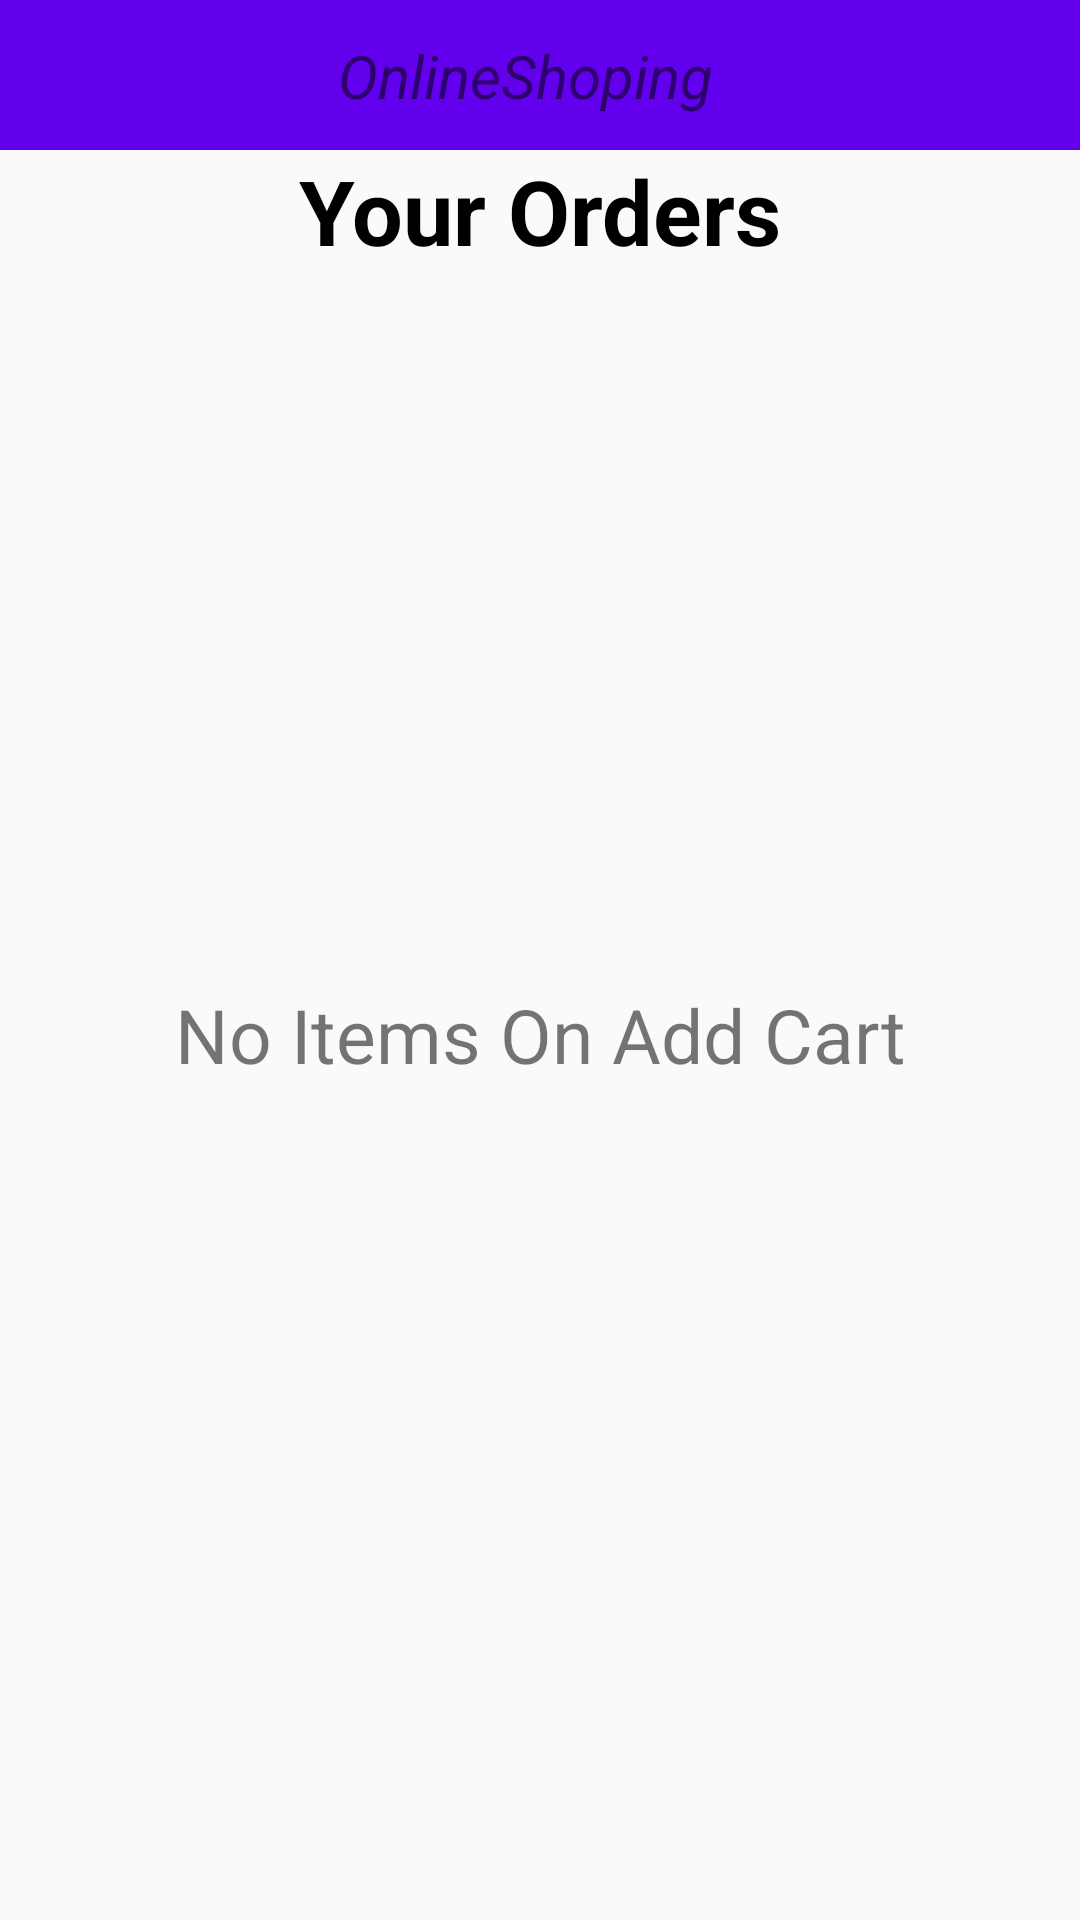

Reconstruct the res/layout file that produces this screen, plus the resources it refers to.
<!-- AndroidManifest.xml: application theme Theme.OnlineShoping -->
<!-- res/layout/activity_orders_page.xml -->
<?xml version="1.0" encoding="utf-8"?>
<androidx.drawerlayout.widget.DrawerLayout
    xmlns:android="http://schemas.android.com/apk/res/android"
    xmlns:app="http://schemas.android.com/apk/res-auto"
    xmlns:tools="http://schemas.android.com/tools"
    android:id="@+id/drawerLayoutOP"
    android:layout_width="match_parent"
    android:layout_height="match_parent"
    tools:context=".Activities.OrdersPage">

    <androidx.constraintlayout.widget.ConstraintLayout
        android:layout_width="match_parent"
        android:layout_height="match_parent">

        <androidx.constraintlayout.widget.ConstraintLayout
            android:id="@+id/constraintLayout2"
            android:layout_width="match_parent"
            android:layout_height="50dp"
            android:background="@color/purple_500"
            app:layout_constraintEnd_toEndOf="parent"
            app:layout_constraintStart_toStartOf="parent"
            app:layout_constraintTop_toTopOf="parent">


            <ImageView
                android:id="@+id/imageViewMenuOP"
                android:layout_width="20dp"
                android:layout_height="20dp"
                android:layout_marginStart="16dp"
                android:layout_marginLeft="16dp"
                app:layout_constraintBottom_toBottomOf="parent"
                app:layout_constraintStart_toStartOf="parent"
                app:layout_constraintTop_toTopOf="parent"
                app:srcCompat="@drawable/menu" />

            <ImageView
                android:id="@+id/imageViewCartOP"
                android:layout_width="30dp"
                android:layout_height="30dp"
                android:layout_marginEnd="16dp"
                android:layout_marginRight="16dp"
                app:layout_constraintBottom_toBottomOf="parent"
                app:layout_constraintEnd_toEndOf="parent"
                app:layout_constraintTop_toTopOf="parent"
                app:srcCompat="@drawable/cart" />

            <TextView
                android:id="@+id/textViewAppNameOP"
                android:layout_width="wrap_content"
                android:layout_height="wrap_content"
                android:text="@string/app_name"
                android:textSize="20dp"
                android:textStyle="italic"
                app:layout_constraintBottom_toBottomOf="parent"
                app:layout_constraintEnd_toStartOf="@+id/imageViewCartOP"
                app:layout_constraintStart_toEndOf="@+id/imageViewMenuOP"
                app:layout_constraintTop_toTopOf="parent" />

            <ImageView
                android:id="@+id/imageViewSearchOP"
                android:layout_width="20dp"
                android:layout_height="20dp"
                android:layout_marginEnd="16dp"
                android:layout_marginRight="16dp"
                app:layout_constraintBottom_toBottomOf="parent"
                app:layout_constraintEnd_toStartOf="@+id/imageViewCartOP"
                app:layout_constraintTop_toTopOf="parent"
                app:srcCompat="@drawable/search" />


            <RelativeLayout
                android:id="@+id/relativeLayoutCartCountOP"
                android:visibility="invisible"
                android:layout_width="20dp"
                android:layout_height="20dp"
                android:layout_marginTop="8dp"
                android:layout_marginEnd="16dp"
                android:layout_marginRight="16dp"
                android:background="@drawable/notification_icon"
                app:layout_constraintBottom_toTopOf="@+id/guideline"
                app:layout_constraintEnd_toEndOf="parent"
                app:layout_constraintTop_toTopOf="parent"
                app:layout_constraintVertical_bias="0.0">

                <TextView
                    android:id="@+id/textViewCartCountOP"
                    android:layout_width="wrap_content"
                    android:layout_height="match_parent"
                    android:layout_centerInParent="true"
                    android:text="1"
                    android:textColor="@color/white" />

            </RelativeLayout>



        </androidx.constraintlayout.widget.ConstraintLayout>


        <androidx.constraintlayout.widget.ConstraintLayout
            android:layout_width="match_parent"
            android:layout_height="0dp"
            app:layout_constraintBottom_toBottomOf="parent"
            app:layout_constraintEnd_toEndOf="parent"
            app:layout_constraintStart_toStartOf="parent"
            app:layout_constraintTop_toBottomOf="@+id/constraintLayout2">

            <TextView
                android:id="@+id/textViewYourOrderOP"
                android:layout_width="match_parent"
                android:layout_height="wrap_content"
                android:gravity="center"
                android:text="@string/yourOrders"
                android:textAlignment="center"
                android:textColor="@color/black"
                android:textSize="30dp"
                android:textStyle="bold"
                app:layout_constraintEnd_toEndOf="parent"
                app:layout_constraintStart_toStartOf="parent"
                app:layout_constraintTop_toTopOf="parent" />


            <androidx.recyclerview.widget.RecyclerView
                android:id="@+id/recyclerViewOP"
                android:layout_width="match_parent"
                android:layout_height="0dp"
                app:layout_constraintBottom_toBottomOf="parent"
                app:layout_constraintEnd_toEndOf="parent"
                app:layout_constraintStart_toStartOf="parent"
                app:layout_constraintTop_toBottomOf="@+id/textViewYourOrderOP" />


            <TextView
                android:id="@+id/textViewNoItemaOP"
                android:layout_width="match_parent"
                android:layout_height="match_parent"
                android:gravity="center"
                android:text="@string/noItems"
                android:textAlignment="center"
                android:textSize="25dp"
                app:layout_constraintBottom_toBottomOf="parent"
                app:layout_constraintEnd_toEndOf="parent"
                app:layout_constraintStart_toStartOf="parent"
                app:layout_constraintTop_toTopOf="parent" />


        </androidx.constraintlayout.widget.ConstraintLayout>


    </androidx.constraintlayout.widget.ConstraintLayout>

    <com.google.android.material.navigation.NavigationView
        android:layout_width="wrap_content"
        android:layout_height="match_parent"
        app:headerLayout="@layout/nav_header"
        app:menu="@menu/nav_menu"
        android:id="@+id/navigationViewOP"
        android:layout_gravity="start"/>





</androidx.drawerlayout.widget.DrawerLayout>
<!-- res/layout/nav_header.xml (included above) -->
<?xml version="1.0" encoding="utf-8"?>
<androidx.constraintlayout.widget.ConstraintLayout xmlns:android="http://schemas.android.com/apk/res/android"
    xmlns:app="http://schemas.android.com/apk/res-auto"
    xmlns:tools="http://schemas.android.com/tools"
    android:layout_width="match_parent"
    android:layout_height="150dp"
    android:background="#D16AE3">

   


    <androidx.cardview.widget.CardView
        android:id="@+id/cardViewNV"
        android:layout_width="80dp"
        android:layout_height="80dp"
        app:cardCornerRadius="40dp"
        android:layout_marginStart="8dp"
        android:layout_marginLeft="8dp"
        app:layout_constraintBottom_toTopOf="@+id/guideline2"
        app:layout_constraintStart_toStartOf="parent"
        app:layout_constraintTop_toTopOf="parent">

        <ImageView
            android:id="@+id/imageViewProfilePicNV"
            android:layout_width="match_parent"
            android:layout_height="match_parent"
            app:layout_constraintEnd_toEndOf="parent"
            app:layout_constraintStart_toStartOf="parent"
            app:layout_constraintTop_toTopOf="parent"
            app:srcCompat="@drawable/user" />

        <com.android.volley.toolbox.NetworkImageView
            android:id="@+id/networkImageViewNV"
            android:layout_width="match_parent"
            android:layout_height="match_parent"
            android:layout_gravity="center"
            app:layout_constraintEnd_toEndOf="parent"
            app:layout_constraintStart_toStartOf="parent"
            app:layout_constraintTop_toTopOf="parent" />

    </androidx.cardview.widget.CardView>

    <TextView
        android:id="@+id/textViewUserNameNV"
        android:layout_width="wrap_content"
        android:layout_height="wrap_content"
        android:layout_marginStart="16dp"
        android:layout_marginLeft="16dp"
        android:text="TextView"
        android:textSize="20dp"
        app:layout_constraintBottom_toTopOf="@+id/guideline2"
        app:layout_constraintStart_toEndOf="@+id/cardViewNV"
        app:layout_constraintTop_toTopOf="parent" />

    <androidx.constraintlayout.widget.Guideline
        android:id="@+id/guideline2"
        android:layout_width="wrap_content"
        android:layout_height="match_parent"
        android:orientation="horizontal"
        app:layout_constraintGuide_percent="0.7" />

    <LinearLayout
        android:id="@+id/linearLayoutNvHeader"
        android:layout_width="match_parent"
        android:layout_height="0dp"
        android:orientation="horizontal"
        app:layout_constraintBottom_toBottomOf="parent"
        app:layout_constraintEnd_toEndOf="parent"
        app:layout_constraintStart_toStartOf="parent"
        app:layout_constraintTop_toTopOf="@+id/guideline2">

        <RelativeLayout
            android:layout_width="wrap_content"
            android:layout_height="match_parent"
            android:layout_marginLeft="8dp">

            <ImageView
                android:id="@+id/imageViewNvHeaderLoc"
                android:layout_width="30dp"
                android:layout_height="30dp"
                android:layout_centerInParent="true"
                android:src="@drawable/placeholder" />

        </RelativeLayout>

        <RelativeLayout
            android:layout_width="wrap_content"
            android:layout_height="match_parent"
            android:layout_weight="2">

            <TextView
                android:id="@+id/textViewnvHeaderCurrentLoc"
                android:layout_width="wrap_content"
                android:layout_height="wrap_content"
                android:layout_centerInParent="true"
                android:textSize="15dp" />

        </RelativeLayout>

        <RelativeLayout
            android:layout_width="wrap_content"
            android:layout_height="match_parent"
            android:layout_marginRight="8dp">

            <ImageView
                android:id="@+id/imageViewNvHeaderDropDown"
                android:layout_width="15dp"
                android:layout_height="15dp"
                android:layout_centerInParent="true"
                android:src="@android:drawable/arrow_down_float" />

        </RelativeLayout>

    </LinearLayout>
</androidx.constraintlayout.widget.ConstraintLayout>
<!-- resources referenced by this layout -->
<resources>
  <color name="black">#FF000000</color>
  <color name="purple_500">#FF6200EE</color>
  <color name="white">#FFFFFFFF</color>
  <!-- drawable notification_icon (drawable) -->
  <?xml version="1.0" encoding="utf-8"?>
  <selector xmlns:android="http://schemas.android.com/apk/res/android">
  
      <item>
          <shape android:shape="oval">
              <solid android:color="#F4548A"/>
              
          </shape>
      </item>
  
  </selector>
  <string name="app_name">OnlineShoping</string>
  <string name="noItems">No Items On Add Cart</string>
  <string name="yourOrders">Your Orders</string>
  <style name="Theme.OnlineShoping" parent="Theme.MaterialComponents.Light.NoActionBar.Bridge">
          
          <item name="colorPrimary">@color/purple_500</item>
          <item name="colorPrimaryVariant">@color/purple_700</item>
          <item name="colorOnPrimary">@color/white</item>
          
          <item name="colorSecondary">@color/teal_200</item>
          <item name="colorSecondaryVariant">@color/teal_700</item>
          <item name="colorOnSecondary">@color/black</item>
          
          <item name="android:statusBarColor" tools:targetApi="l">?attr/colorPrimaryVariant</item>
          
      </style>
  <color name="purple_700">#FF3700B3</color>
  <color name="teal_200">#FF03DAC5</color>
  <color name="teal_700">#FF018786</color>
</resources>
